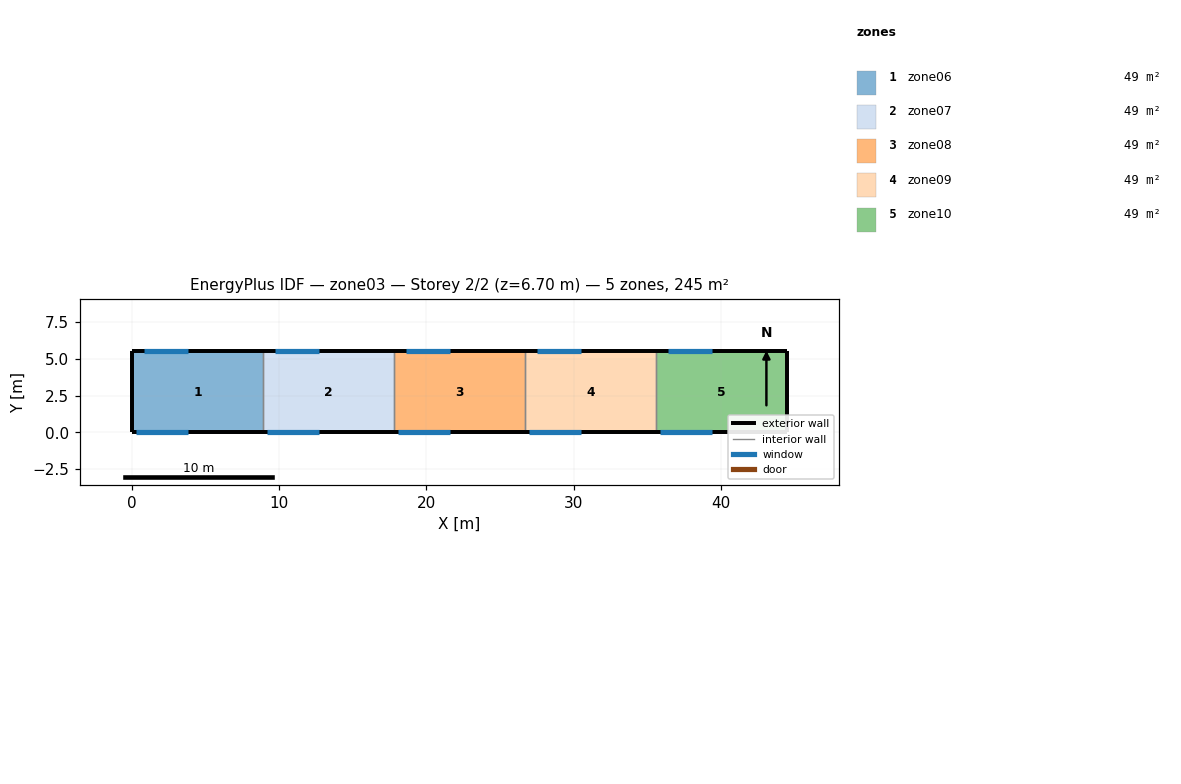
=== STOREY PLAN SPEC (per zone: floor XY polygon, exterior-wall plan segments, windows/doors) ===
zone 1: zone06  (49.0 m²)
  floor: (0.00, 0.00) (0.00, 5.50) (8.90, 5.50) (8.90, 0.00)
  exterior wall: (0.00, 5.50) – (0.00, 0.00)  [5.5 m]
  exterior wall: (8.90, 5.50) – (0.00, 5.50)  [8.9 m]
    window: (0.80, 5.50) – (3.80, 5.50)  [7.8 m²]
  exterior wall: (0.00, 0.00) – (8.90, 0.00)  [8.9 m]
    window: (0.30, 0.00) – (3.80, 0.00)  [10.5 m²]
  interior walls: 1
zone 2: zone07  (49.0 m²)
  floor: (8.90, 0.00) (8.90, 5.50) (17.80, 5.50) (17.80, 0.00)
  exterior wall: (17.80, 5.50) – (8.90, 5.50)  [8.9 m]
    window: (9.70, 5.50) – (12.70, 5.50)  [7.8 m²]
  exterior wall: (8.90, 0.00) – (17.80, 0.00)  [8.9 m]
    window: (9.20, 0.00) – (12.70, 0.00)  [10.5 m²]
  interior walls: 2
zone 3: zone08  (48.9 m²)
  floor: (17.80, 0.00) (17.80, 5.50) (26.70, 5.50) (26.70, 0.00)
  exterior wall: (26.70, 5.50) – (17.80, 5.50)  [8.9 m]
    window: (18.60, 5.50) – (21.60, 5.50)  [7.8 m²]
  exterior wall: (17.80, 0.00) – (26.70, 0.00)  [8.9 m]
    window: (18.10, 0.00) – (21.60, 0.00)  [10.5 m²]
  interior walls: 2
zone 4: zone09  (49.0 m²)
  floor: (26.70, 0.00) (26.70, 5.50) (35.60, 5.50) (35.60, 0.00)
  exterior wall: (35.60, 5.50) – (26.70, 5.50)  [8.9 m]
    window: (27.50, 5.50) – (30.50, 5.50)  [7.8 m²]
  exterior wall: (26.70, 0.00) – (35.60, 0.00)  [8.9 m]
    window: (27.00, 0.00) – (30.50, 0.00)  [10.5 m²]
  interior walls: 2
zone 5: zone10  (48.9 m²)
  floor: (35.60, 0.00) (35.60, 5.50) (44.50, 5.50) (44.50, 0.00)
  exterior wall: (44.50, 5.50) – (44.50, 0.00)  [5.5 m]
  exterior wall: (44.50, 5.50) – (35.60, 5.50)  [8.9 m]
    window: (36.40, 5.50) – (39.40, 5.50)  [7.8 m²]
  exterior wall: (35.60, 0.00) – (44.50, 0.00)  [8.9 m]
    window: (35.90, 0.00) – (39.40, 0.00)  [10.5 m²]
  interior walls: 1

=== DERIVED (storey summary) ===
Building: zone03
Storey: 2 of 2  (floor level z = 6.70 m)
Storey gross floor area: 244.8 m²
Zones on this storey: 5
  - zone06: floor 49.0 m²; exterior wall 23.3 m (156.1 m²); 2 window(s) 18.3 m²; WWR 11.7%
  - zone07: floor 49.0 m²; exterior wall 17.8 m (119.3 m²); 2 window(s) 18.3 m²; WWR 15.3%
  - zone08: floor 48.9 m²; exterior wall 17.8 m (119.3 m²); 2 window(s) 18.3 m²; WWR 15.3%
  - zone09: floor 49.0 m²; exterior wall 17.8 m (119.3 m²); 2 window(s) 18.3 m²; WWR 15.3%
  - zone10: floor 48.9 m²; exterior wall 23.3 m (156.1 m²); 2 window(s) 18.3 m²; WWR 11.7%
Zone adjacency: (none detected)